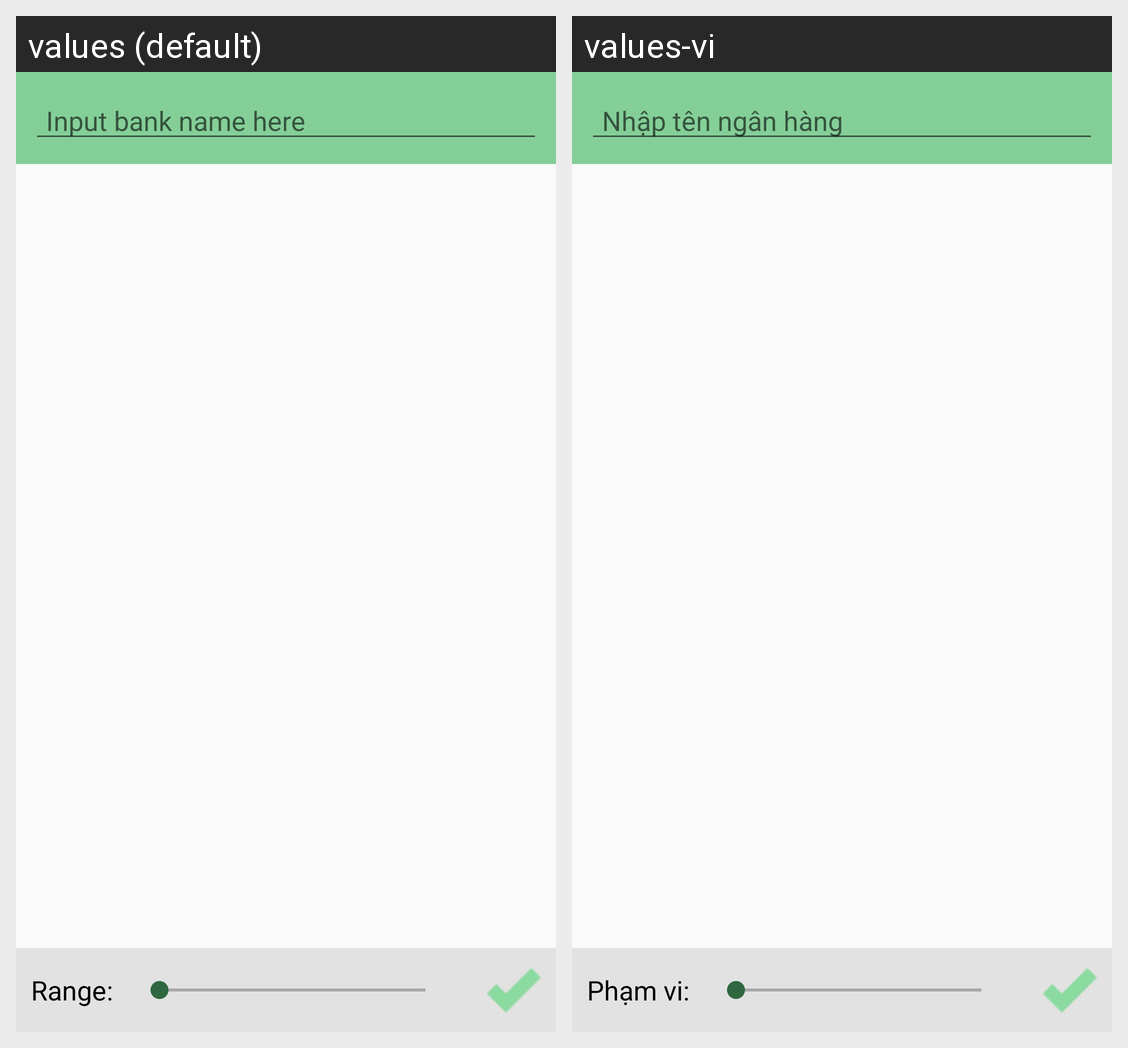

Locale-by-locale string values for the Android screen shown in this grid:
Android screen res/layout/fragment_atm.xml rendered under 2 locales, left to right: values (default), values-vi. Device: Nexus 5 (rendered at 1080×1920; each locale shown at half size, 540×960, under a caption strip naming it); theme AppTheme.
Strings drawn on this screen, with the default value and each locale's value (text and hints the layout hard-codes, and strings that could not be matched under every locale, appear in the picture but are not listed):

input_bank_name
  values: Input bank name here
  values-vi: Nhập tên ngân hàng

range
  values: Range:
  values-vi: Phạm vi:
